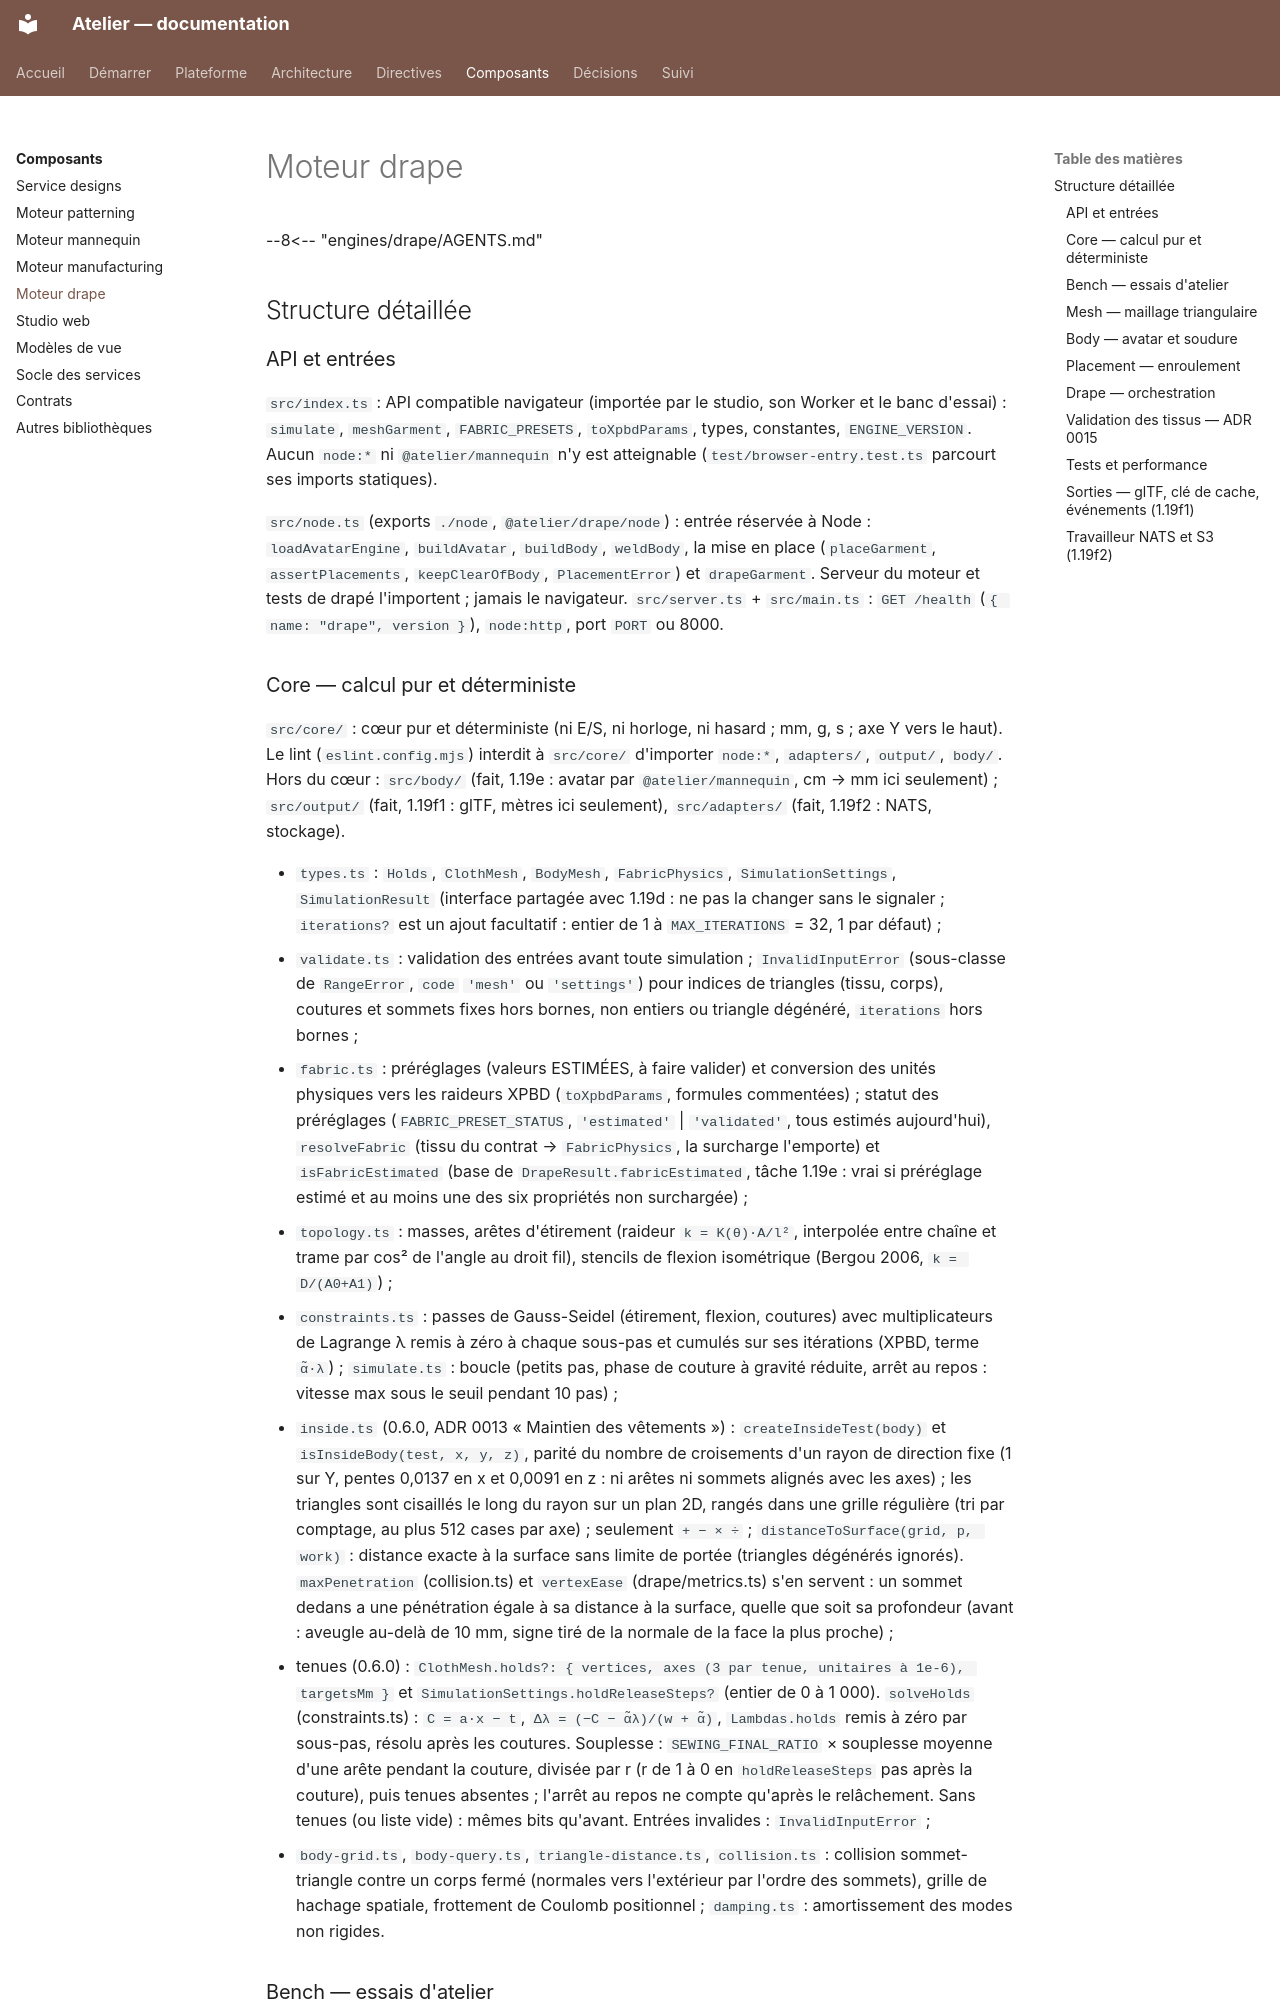

repository: THackSRT/model-design · page: composants/drape/index.html · generator: mkdocs

--8<-- "engines/drape/AGENTS.md"

## Structure détaillée

### API et entrées

`src/index.ts` : API compatible navigateur (importée par le studio, son Worker et le banc d'essai) : `simulate`,
`meshGarment`, `FABRIC_PRESETS`, `toXpbdParams`, types, constantes, `ENGINE_VERSION`. Aucun `node:*` ni
`@atelier/mannequin` n'y est atteignable (`test/browser-entry.test.ts` parcourt ses imports statiques).

`src/node.ts` (exports `./node`, `@atelier/drape/node`) : entrée réservée à Node : `loadAvatarEngine`, `buildAvatar`,
`buildBody`, `weldBody`, la mise en place (`placeGarment`, `assertPlacements`, `keepClearOfBody`, `PlacementError`) et
`drapeGarment`. Serveur du moteur et tests de drapé l'importent ; jamais le navigateur. `src/server.ts` + `src/main.ts`
: `GET /health` (`{ name: "drape", version }`), `node:http`, port `PORT` ou 8000.

### Core — calcul pur et déterministe

`src/core/` : cœur pur et déterministe (ni E/S, ni horloge, ni hasard ; mm, g, s ; axe Y vers le haut). Le lint
(`eslint.config.mjs`) interdit à `src/core/` d'importer `node:*`, `adapters/`, `output/`, `body/`. Hors du cœur :
`src/body/` (fait, 1.19e : avatar par `@atelier/mannequin`, cm → mm ici seulement) ; `src/output/` (fait, 1.19f1 : glTF,
mètres ici seulement), `src/adapters/` (fait, 1.19f2 : NATS, stockage).

- `types.ts` : `Holds`, `ClothMesh`, `BodyMesh`, `FabricPhysics`, `SimulationSettings`, `SimulationResult` (interface partagée
  avec 1.19d : ne pas la changer sans le signaler ; `iterations?` est un ajout facultatif : entier de 1 à
  `MAX_ITERATIONS` = 32, 1 par défaut) ;
- `validate.ts` : validation des entrées avant toute simulation ; `InvalidInputError` (sous-classe de `RangeError`, `code`
  `'mesh'` ou `'settings'`) pour indices de triangles (tissu, corps), coutures et sommets fixes hors bornes, non entiers
  ou triangle dégénéré, `iterations` hors bornes ;
- `fabric.ts` : préréglages (valeurs ESTIMÉES, à faire valider) et conversion des unités physiques vers les raideurs XPBD
  (`toXpbdParams`, formules commentées) ; statut des préréglages (`FABRIC_PRESET_STATUS`, `'estimated'` | `'validated'`,
  tous estimés aujourd'hui), `resolveFabric` (tissu du contrat → `FabricPhysics`, la surcharge l'emporte) et
  `isFabricEstimated` (base de `DrapeResult.fabricEstimated`, tâche 1.19e : vrai si préréglage estimé et au moins une des
  six propriétés non surchargée) ;
- `topology.ts` : masses, arêtes d'étirement (raideur `k = K(θ)·A/l²`, interpolée entre chaîne et trame par cos² de
  l'angle au droit fil), stencils de flexion isométrique (Bergou 2006, `k = D/(A0+A1)`) ;
- `constraints.ts` : passes de Gauss-Seidel (étirement, flexion, coutures) avec multiplicateurs de Lagrange λ remis à zéro
  à chaque sous-pas et cumulés sur ses itérations (XPBD, terme `α̃·λ`) ; `simulate.ts` : boucle (petits pas, phase de
  couture à gravité réduite, arrêt au repos : vitesse max sous le seuil pendant 10 pas) ;
- `inside.ts` (0.6.0, ADR 0013 « Maintien des vêtements ») : `createInsideTest(body)` et `isInsideBody(test, x, y, z)`,
  parité du nombre de croisements d'un rayon de direction fixe (1 sur Y, pentes 0,0137 en x et 0,0091 en z : ni arêtes ni
  sommets alignés avec les axes) ; les triangles sont cisaillés le long du rayon sur un plan 2D, rangés dans une grille
  régulière (tri par comptage, au plus 512 cases par axe) ; seulement `+ − × ÷` ; `distanceToSurface(grid, p, work)` :
  distance exacte à la surface sans limite de portée (triangles dégénérés ignorés). `maxPenetration` (collision.ts) et
  `vertexEase` (drape/metrics.ts) s'en servent : un sommet dedans a une pénétration égale à sa distance à la surface,
  quelle que soit sa profondeur (avant : aveugle au-delà de 10 mm, signe tiré de la normale de la face la plus proche) ;
- tenues (0.6.0) : `ClothMesh.holds?: { vertices, axes (3 par tenue, unitaires à 1e-6), targetsMm }` et
  `SimulationSettings.holdReleaseSteps?` (entier de 0 à 1 000). `solveHolds` (constraints.ts) : `C = a·x − t`,
  `Δλ = (−C − α̃λ)/(w + α̃)`, `Lambdas.holds` remis à zéro par sous-pas, résolu après les coutures. Souplesse :
  `SEWING_FINAL_RATIO` × souplesse moyenne d'une arête pendant la couture, divisée par r (r de 1 à 0 en
  `holdReleaseSteps` pas après la couture), puis tenues absentes ; l'arrêt au repos ne compte qu'après le relâchement. Sans
  tenues (ou liste vide) : mêmes bits qu'avant. Entrées invalides : `InvalidInputError` ;
- `body-grid.ts`, `body-query.ts`, `triangle-distance.ts`, `collision.ts` : collision sommet-triangle contre un corps
  fermé (normales vers l'extérieur par l'ordre des sommets), grille de hachage spatiale, frottement de Coulomb
  positionnel ; `damping.ts` : amortissement des modes non rigides.
